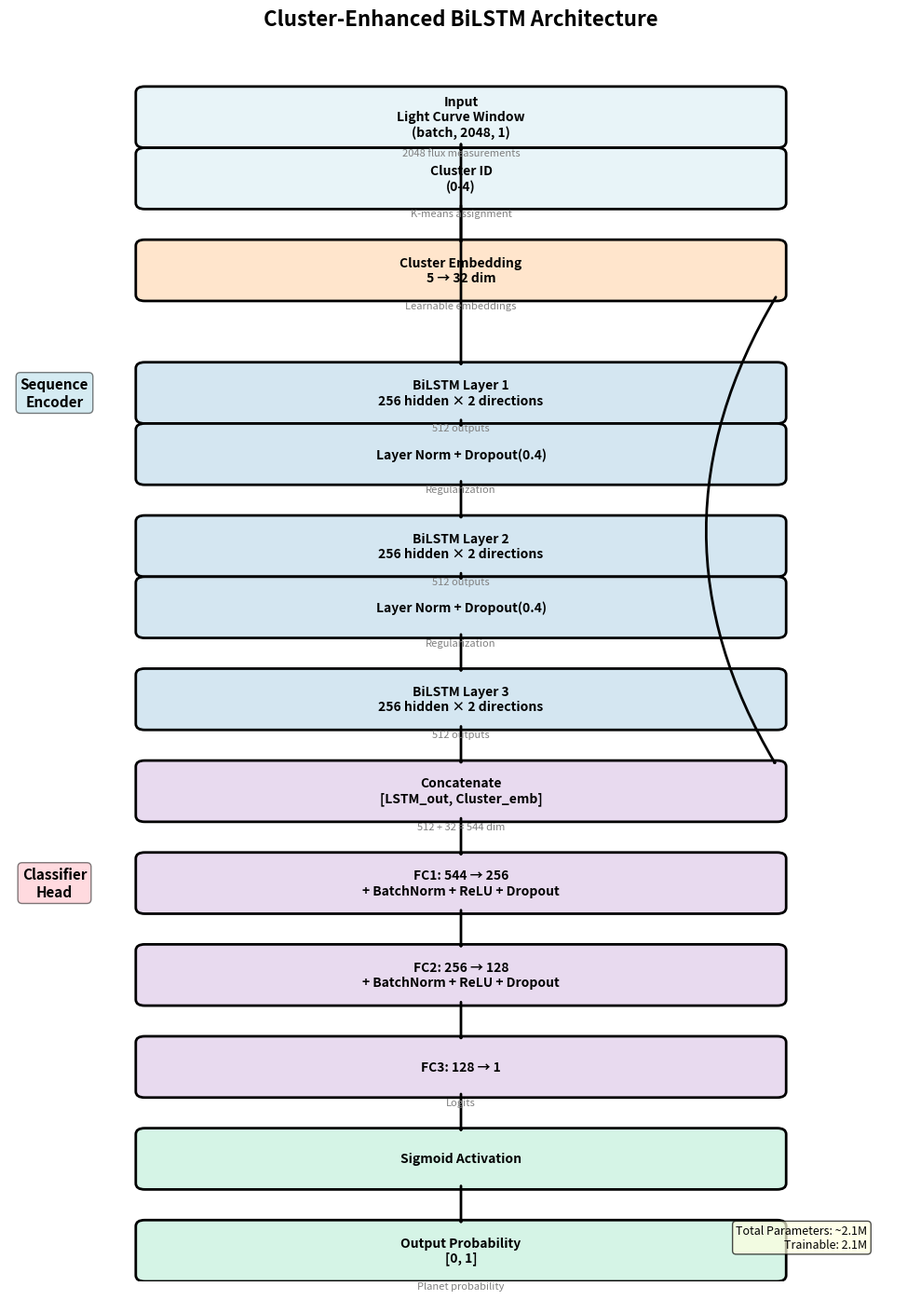
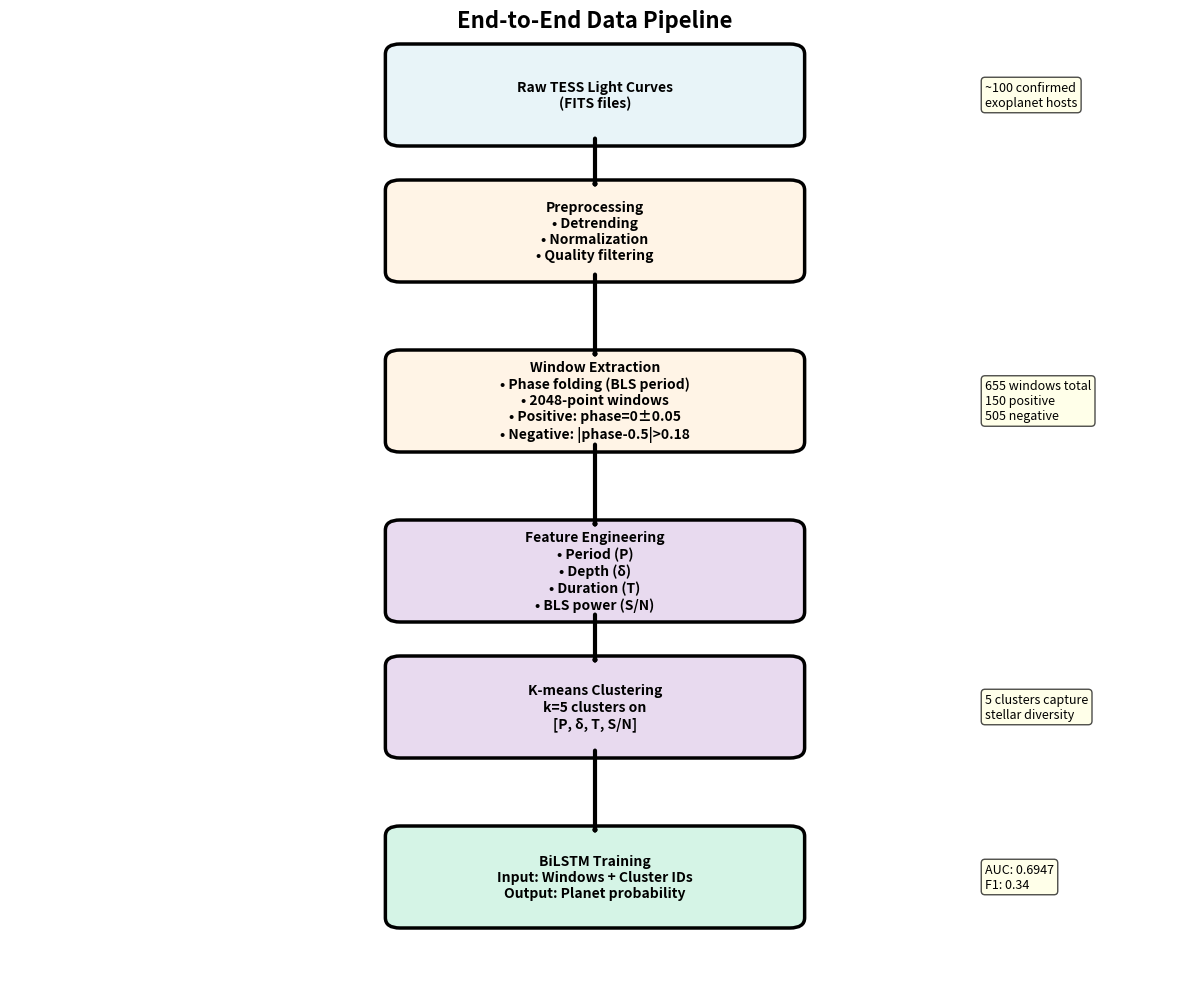

Write the Python code that produced these figures, in order.
"""
Generate Architecture Diagram for BiLSTM Cluster Model
Creates a visual representation of the model architecture for research paper

Requirements: matplotlib, graphviz (optional)
"""

import matplotlib.pyplot as plt
import matplotlib.patches as mpatches
from matplotlib.patches import FancyBboxPatch, FancyArrowPatch
import numpy as np

def create_architecture_diagram():
    """Create detailed architecture diagram using matplotlib"""

    fig, ax = plt.subplots(1, 1, figsize=(10, 14))
    ax.set_xlim(0, 10)
    ax.set_ylim(0, 20)
    ax.axis('off')

    # Define colors
    color_input = '#E8F4F8'
    color_embed = '#FFE5CC'
    color_lstm = '#D4E6F1'
    color_fc = '#E8DAEF'
    color_output = '#D5F4E6'

    # Layer positions (x_center, y_center, width, height)
    layers = [
        # (name, y_pos, color, text)
        ("Input\nLight Curve Window\n(batch, 2048, 1)", 19, color_input, "2048 flux measurements"),
        ("Cluster ID\n(0-4)", 18, color_input, "K-means assignment"),
        ("Cluster Embedding\n5 → 32 dim", 16.5, color_embed, "Learnable embeddings"),
        ("BiLSTM Layer 1\n256 hidden × 2 directions", 14.5, color_lstm, "512 outputs"),
        ("Layer Norm + Dropout(0.4)", 13.5, color_lstm, "Regularization"),
        ("BiLSTM Layer 2\n256 hidden × 2 directions", 12, color_lstm, "512 outputs"),
        ("Layer Norm + Dropout(0.4)", 11, color_lstm, "Regularization"),
        ("BiLSTM Layer 3\n256 hidden × 2 directions", 9.5, color_lstm, "512 outputs"),
        ("Concatenate\n[LSTM_out, Cluster_emb]", 8, color_fc, "512 + 32 = 544 dim"),
        ("FC1: 544 → 256\n+ BatchNorm + ReLU + Dropout", 6.5, color_fc, ""),
        ("FC2: 256 → 128\n+ BatchNorm + ReLU + Dropout", 5, color_fc, ""),
        ("FC3: 128 → 1", 3.5, color_fc, "Logits"),
        ("Sigmoid Activation", 2, color_output, ""),
        ("Output Probability\n[0, 1]", 0.5, color_output, "Planet probability"),
    ]

    # Draw boxes
    box_width = 7
    box_height = 0.8

    for i, (name, y_pos, color, subtitle) in enumerate(layers):
        # Main box
        box = FancyBboxPatch(
            (5 - box_width/2, y_pos - box_height/2),
            box_width, box_height,
            boxstyle="round,pad=0.1",
            edgecolor='black',
            facecolor=color,
            linewidth=2
        )
        ax.add_patch(box)

        # Main text
        ax.text(5, y_pos, name,
                ha='center', va='center',
                fontsize=10, fontweight='bold',
                multialignment='center')

        # Subtitle
        if subtitle:
            ax.text(5, y_pos - 0.5, subtitle,
                    ha='center', va='top',
                    fontsize=8, style='italic',
                    color='gray')

    # Draw arrows between layers
    arrow_props = dict(
        arrowstyle='->,head_width=0.4,head_length=0.4',
        lw=2,
        color='black'
    )

    # Connect layers
    connections = [
        (19, 18), (18, 16.5),  # Input to cluster embedding
        (19, 14.5), (16.5, 8),  # Light curve to LSTM, embedding to concat
        (14.5, 13.5), (13.5, 12),  # LSTM chain
        (12, 11), (11, 9.5),
        (9.5, 8), (8, 6.5),  # Concat to FC
        (6.5, 5), (5, 3.5), (3.5, 2), (2, 0.5)  # FC chain
    ]

    for start_y, end_y in connections:
        if (start_y == 19 and end_y == 14.5):
            # Curve for main input
            arrow = FancyArrowPatch(
                (5, start_y - 0.4), (5, end_y + 0.4),
                **arrow_props
            )
        elif (start_y == 16.5 and end_y == 8):
            # Curve for embedding to concat
            arrow = FancyArrowPatch(
                (8.5, start_y - 0.4), (8.5, end_y + 0.4),
                connectionstyle="arc3,rad=.3",
                **arrow_props
            )
        else:
            arrow = FancyArrowPatch(
                (5, start_y - 0.4), (5, end_y + 0.4),
                **arrow_props
            )
        ax.add_patch(arrow)

    # Add side annotations
    ax.text(0.5, 14.5, "Sequence\nEncoder",
            fontsize=11, fontweight='bold',
            bbox=dict(boxstyle='round', facecolor='lightblue', alpha=0.5),
            ha='center', va='center')

    ax.text(0.5, 6.5, "Classifier\nHead",
            fontsize=11, fontweight='bold',
            bbox=dict(boxstyle='round', facecolor='lightpink', alpha=0.5),
            ha='center', va='center')

    # Title
    ax.text(5, 20.5, 'Cluster-Enhanced BiLSTM Architecture',
            fontsize=16, fontweight='bold', ha='center')

    # Add parameter count
    param_text = "Total Parameters: ~2.1M\nTrainable: 2.1M"
    ax.text(9.5, 0.5, param_text,
            fontsize=9,
            bbox=dict(boxstyle='round', facecolor='lightyellow', alpha=0.7),
            ha='right', va='bottom')

    plt.tight_layout()
    return fig

def create_data_pipeline_flowchart():
    """Create data processing pipeline flowchart"""

    fig, ax = plt.subplots(1, 1, figsize=(12, 10))
    ax.set_xlim(0, 12)
    ax.set_ylim(0, 14)
    ax.axis('off')

    # Define colors for different stages
    color_data = '#E8F4F8'
    color_process = '#FFF4E6'
    color_feature = '#E8DAEF'
    color_model = '#D5F4E6'

    # Pipeline stages
    stages = [
        ("Raw TESS Light Curves\n(FITS files)", 13, color_data, 4),
        ("Preprocessing\n• Detrending\n• Normalization\n• Quality filtering", 11, color_process, 4),
        ("Window Extraction\n• Phase folding (BLS period)\n• 2048-point windows\n• Positive: phase=0±0.05\n• Negative: |phase-0.5|>0.18", 8.5, color_process, 4),
        ("Feature Engineering\n• Period (P)\n• Depth (δ)\n• Duration (T)\n• BLS power (S/N)", 6, color_feature, 4),
        ("K-means Clustering\nk=5 clusters on\n[P, δ, T, S/N]", 4, color_feature, 4),
        ("BiLSTM Training\nInput: Windows + Cluster IDs\nOutput: Planet probability", 1.5, color_model, 4),
    ]

    # Draw stages
    for name, y_pos, color, width in stages:
        box = FancyBboxPatch(
            (6 - width/2, y_pos - 0.6),
            width, 1.2,
            boxstyle="round,pad=0.15",
            edgecolor='black',
            facecolor=color,
            linewidth=2.5
        )
        ax.add_patch(box)

        ax.text(6, y_pos, name,
                ha='center', va='center',
                fontsize=10, fontweight='bold',
                multialignment='center')

    # Draw arrows
    arrow_props = dict(
        arrowstyle='->,head_width=0.5,head_length=0.5',
        lw=3,
        color='black'
    )

    arrow_positions = [
        (13 - 0.6, 11 + 0.6),
        (11 - 0.6, 8.5 + 0.6),
        (8.5 - 0.6, 6 + 0.6),
        (6 - 0.6, 4 + 0.6),
        (4 - 0.6, 1.5 + 0.6),
    ]

    for start_y, end_y in arrow_positions:
        arrow = FancyArrowPatch(
            (6, start_y), (6, end_y),
            **arrow_props
        )
        ax.add_patch(arrow)

    # Add side annotations for data statistics
    annotations = [
        (10, 13, "~100 confirmed\nexoplanet hosts", "left"),
        (10, 8.5, "655 windows total\n150 positive\n505 negative", "left"),
        (10, 4, "5 clusters capture\nstellar diversity", "left"),
        (10, 1.5, "AUC: 0.6947\nF1: 0.34", "left"),
    ]

    for x, y, text, align in annotations:
        ax.text(x, y, text,
                fontsize=9,
                bbox=dict(boxstyle='round', facecolor='lightyellow', alpha=0.7),
                ha=align, va='center',
                multialignment='left')

    # Title
    ax.text(6, 14, 'End-to-End Data Pipeline',
            fontsize=16, fontweight='bold', ha='center')

    plt.tight_layout()
    return fig

if __name__ == "__main__":
    # Generate architecture diagram
    print("Generating architecture diagram...")
    fig1 = create_architecture_diagram()
    fig1.savefig('C:\\CS_4280_Project\\research_paper\\architecture_diagram.png',
                 dpi=300, bbox_inches='tight')
    print("Saved: architecture_diagram.png")

    # Generate data pipeline flowchart
    print("Generating data pipeline flowchart...")
    fig2 = create_data_pipeline_flowchart()
    fig2.savefig('C:\\CS_4280_Project\\research_paper\\data_pipeline.png',
                 dpi=300, bbox_inches='tight')
    print("Saved: data_pipeline.png")

    print("\nDiagrams generated successfully!")
    plt.show()
